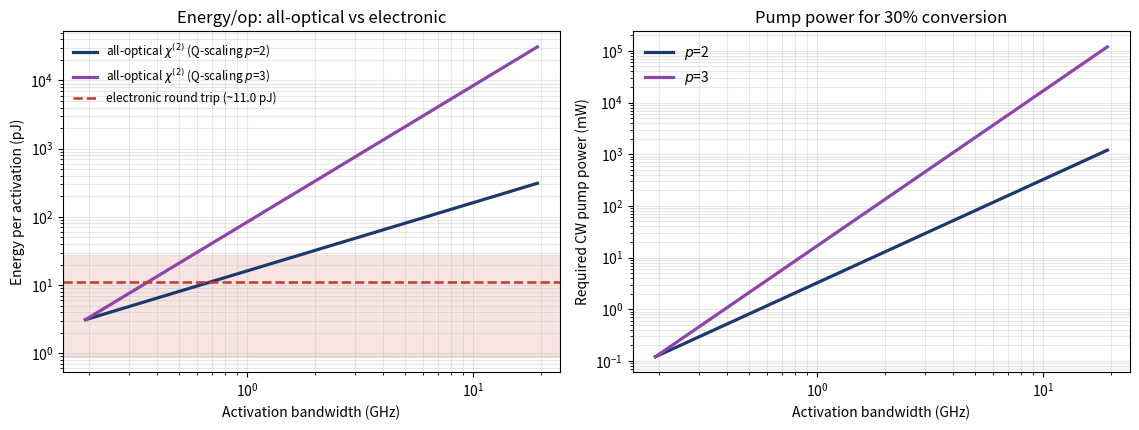

The script that saved this image:
"""Component-level energy budget (Sec. 6.2, Fig. fig_energy).
Compares the electronic O/E->activation->E/O round trip against the
all-optical chi(2) path vs bandwidth; locates the ~0.19 GHz break-even.
Writes figures/fig_energy.{pdf,png}."""
import os; os.makedirs("figures",exist_ok=True)

import numpy as np
import matplotlib; matplotlib.use("Agg")
import matplotlib.pyplot as plt, json

# ================= Electronic O/E -> activation -> E/O round trip =================
# Representative per-scalar-activation energies (pJ). Ranges from literature-level estimates.
# ADC/DAC via Walden FoM: E = FoM_W * 2^ENOB.  Good FoM_W ~ 10 fJ/conv-step, ENOB=8.
def adc_energy(fom_fJ, enob):   # pJ
    return fom_fJ*1e-3 * (2**enob)
E_pd   = 0.2      # photodetector + TIA
E_adc  = adc_energy(20, 8)   # ~5.1 pJ (mid ADC)
E_dig  = 0.1      # digital LUT nonlinearity
E_dac  = adc_energy(20, 8)   # DAC similar
E_mod  = 0.5      # modulator + driver (E/O)
E_elec = E_pd+E_adc+E_dig+E_dac+E_mod
E_elec_lo = 0.1+adc_energy(5,6)+0.05+adc_energy(5,6)+0.1
E_elec_hi = 0.5+adc_energy(50,8)+0.5+adc_energy(50,8)+1.0
print(f"Electronic round trip: {E_elec:.2f} pJ  (range {E_elec_lo:.2f}-{E_elec_hi:.1f} pJ)")
print(f"  breakdown pJ: PD={E_pd}, ADC={E_adc:.2f}, DIG={E_dig}, DAC={E_dac:.2f}, MOD={E_mod}")

# ================= All-optical chi(2) frequency-conversion activation =================
# Benchmark: Lu et al. Optica 2019 doubly-resonant PPLN-on-TFLN microring:
#   normalized SHG efficiency eta_norm_bench = 2500 /W (=250,000 %/W) at Q_bench ~ 1e6
f0 = 193e12
Q_bench = 1e6
eta_norm_bench = 2500.0   # per Watt
eta_target = 0.30         # target pump->signal conversion driving the nonlinearity
WPE = 0.2                 # pump laser wall-plug efficiency

def analyze(p_scale):
    # eta_norm(Q) ~ eta_norm_bench * (Q/Q_bench)^p   (p=2 conservative singly-res; p=3 doubly-res)
    Q = np.logspace(4, 6, 240)
    B = f0/Q                                   # cavity-linewidth-limited bandwidth (Hz)
    eta_norm = eta_norm_bench*(Q/Q_bench)**p_scale
    P_pump = eta_target/eta_norm               # W needed for target conversion (small-signal)
    E_op_optical = P_pump / B                  # J per linewidth-limited symbol
    E_op_wall = E_op_optical / WPE
    return Q, B, P_pump, E_op_wall

fig,ax=plt.subplots(1,2,figsize=(11.5,4.4))
colors={2:"#1b3a6b",3:"#8e44ad"}
cross={}
for p in (2,3):
    Q,B,Ppump,Ewall = analyze(p)
    ax[0].loglog(B/1e9, Ewall*1e12, lw=2.3, color=colors[p], label=f"all-optical $\\chi^{{(2)}}$ (Q-scaling $p$={p})")
    # crossover with electronic mid
    below = np.where(Ewall*1e12 < E_elec)[0]
    if len(below): cross[p]=B[below[-1]]/1e9   # highest bandwidth still beating electronic
ax[0].axhspan(E_elec_lo, E_elec_hi, color="#c0392b", alpha=0.13)
ax[0].axhline(E_elec, color="#c0392b", lw=1.8, ls="--", label=f"electronic round trip (~{E_elec:.1f} pJ)")
ax[0].set_xlabel("Activation bandwidth (GHz)"); ax[0].set_ylabel("Energy per activation (pJ)")
ax[0].set_title("Energy/op: all-optical vs electronic"); ax[0].grid(alpha=0.3, which="both")
ax[0].legend(frameon=False, fontsize=8.5)

# pump power vs bandwidth
for p in (2,3):
    Q,B,Ppump,Ewall = analyze(p)
    ax[1].loglog(B/1e9, Ppump*1e3, lw=2.3, color=colors[p], label=f"$p$={p}")
ax[1].set_xlabel("Activation bandwidth (GHz)"); ax[1].set_ylabel("Required CW pump power (mW)")
ax[1].set_title(f"Pump power for {int(eta_target*100)}% conversion"); ax[1].grid(alpha=0.3, which="both")
ax[1].legend(frameon=False)
plt.tight_layout()
plt.savefig("figures/fig_energy.pdf", bbox_inches="tight")
plt.savefig("figures/fig_energy.png", dpi=140, bbox_inches="tight")
print("saved fig_energy")

for p in (2,3):
    print(f"p={p}: all-optical beats electronic only up to ~{cross.get(p,float('nan')):.2f} GHz bandwidth")

json.dump({"E_elec_pJ":float(E_elec),"E_elec_lo":float(E_elec_lo),"E_elec_hi":float(E_elec_hi),
           "crossover_GHz_p2":float(cross.get(2,float('nan'))),
           "crossover_GHz_p3":float(cross.get(3,float('nan'))),
           "eta_target":eta_target,"WPE":WPE},
          open("./a2_summary.json","w"))
